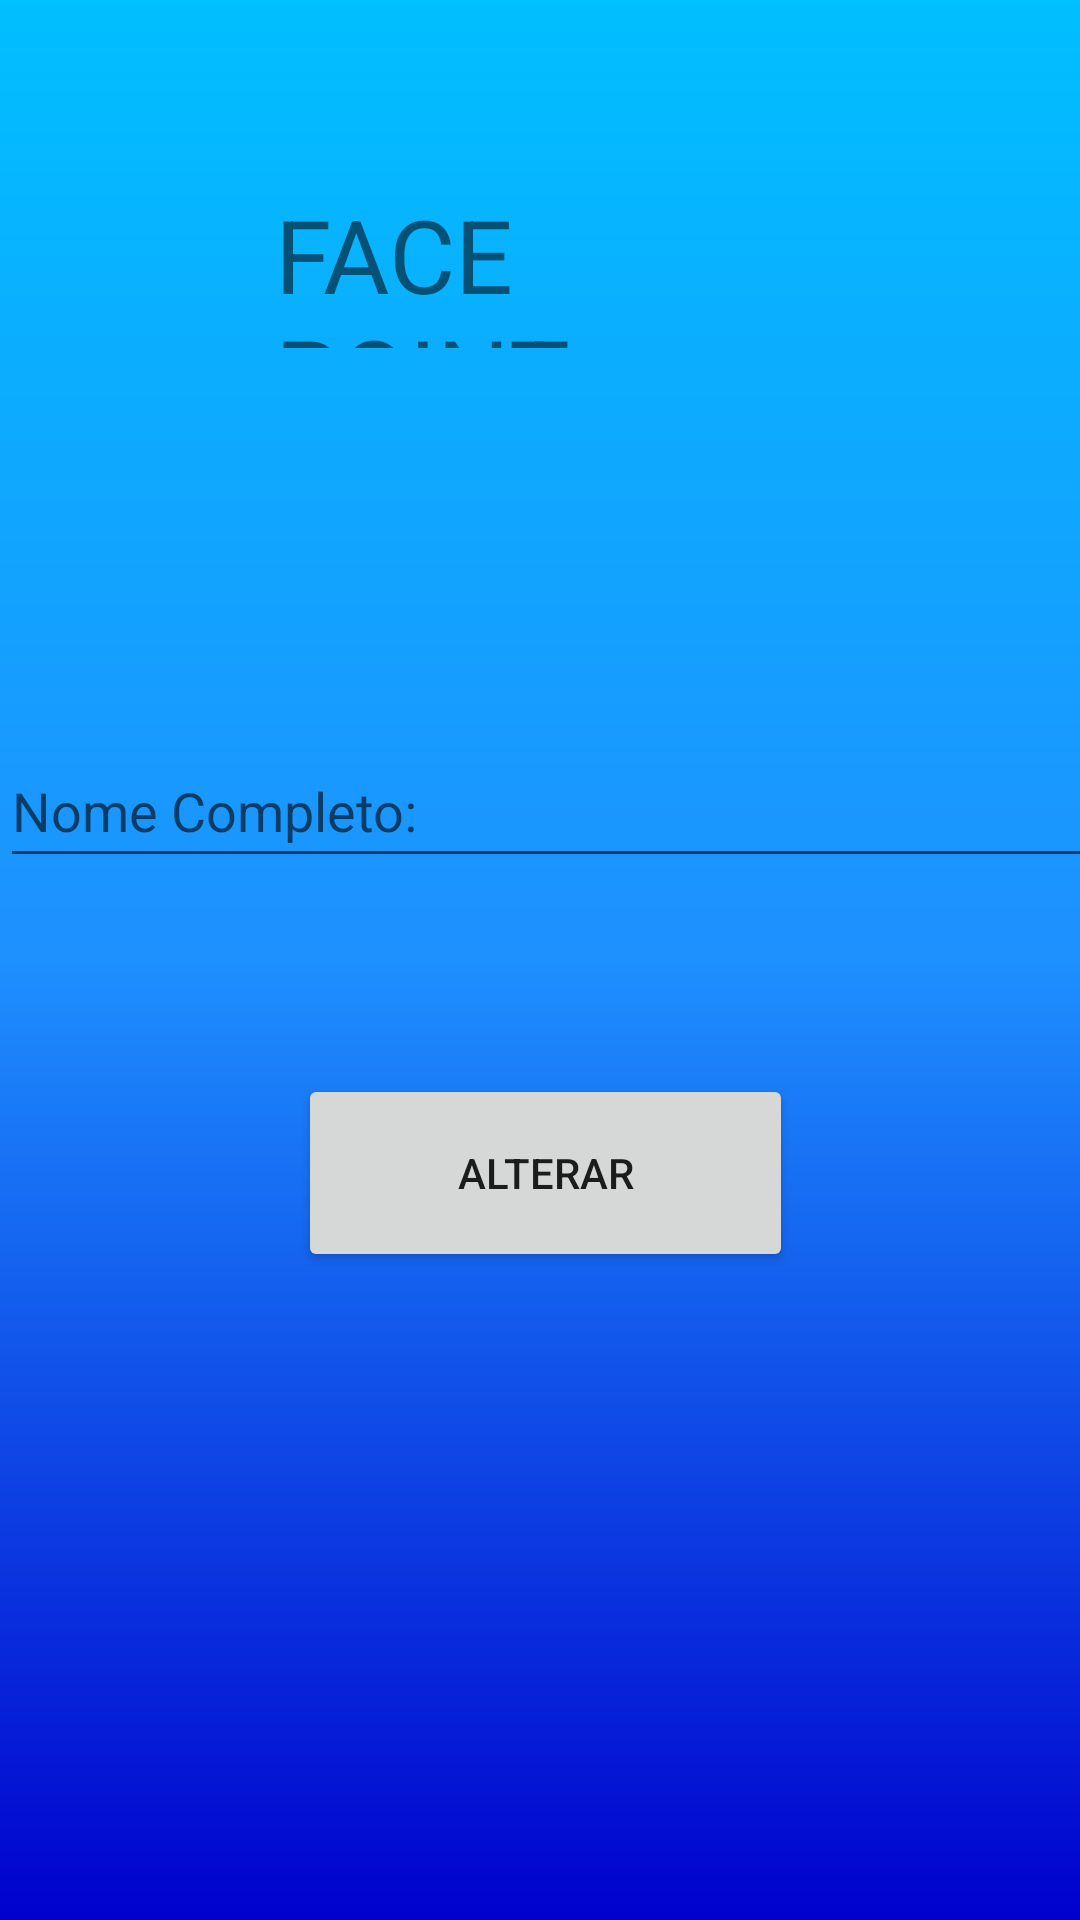

Reconstruct the res/layout file that produces this screen, plus the resources it refers to.
<!-- AndroidManifest.xml: application theme Theme.FACEPOINT20 -->
<!-- res/layout/activity_alterar.xml -->
<?xml version="1.0" encoding="utf-8"?>
<androidx.constraintlayout.widget.ConstraintLayout xmlns:android="http://schemas.android.com/apk/res/android"
    xmlns:app="http://schemas.android.com/apk/res-auto"
    xmlns:tools="http://schemas.android.com/tools"
    android:layout_width="match_parent"
    android:layout_height="match_parent"
    android:background="@drawable/background"
    tools:context=".ALTERAR">

    <TextView
        android:id="@+id/textView"
        android:layout_width="177dp"
        android:layout_height="54dp"
        android:layout_marginStart="100dp"
        android:layout_marginTop="62dp"
        android:layout_marginEnd="100dp"
        android:layout_marginBottom="562dp"
        android:text="@string/FACE_PINT"
        android:textSize="34sp"
        app:layout_constraintBottom_toBottomOf="parent"
        app:layout_constraintEnd_toEndOf="parent"
        app:layout_constraintStart_toStartOf="parent"
        app:layout_constraintTop_toTopOf="parent"
        app:layout_constraintVertical_bias="0.0" />

    <EditText
        android:id="@+id/alterarNome"
        android:layout_width="412dp"
        android:layout_height="48dp"
        android:layout_marginTop="240dp"
        android:ems="10"
        android:hint="Nome Completo:"
        android:inputType="textPersonName"
        android:textColor="#FFFFFF"
        app:layout_constraintBottom_toTopOf="@+id/botaoAlterar"
        app:layout_constraintEnd_toEndOf="parent"
        app:layout_constraintHorizontal_bias="0.0"
        app:layout_constraintStart_toStartOf="parent"
        app:layout_constraintTop_toTopOf="parent"
        app:layout_constraintVertical_bias="0.069" />

    <Button
        android:id="@+id/botaoAlterar"
        android:layout_width="165dp"
        android:layout_height="66dp"
        android:layout_marginStart="131dp"
        android:layout_marginEnd="132dp"
        android:layout_marginBottom="216dp"
        android:text="ALTERAR"
        app:layout_constraintBottom_toBottomOf="parent"
        app:layout_constraintEnd_toEndOf="parent"
        app:layout_constraintHorizontal_bias="0.47"
        app:layout_constraintStart_toStartOf="parent" />

</androidx.constraintlayout.widget.ConstraintLayout>
<!-- resources referenced by this layout -->
<resources>
  <!-- drawable background (drawable) -->
  <?xml version="1.0" encoding="utf-8"?>
  <shape xmlns:android="http://schemas.android.com/apk/res/android">
  <gradient
      android:startColor="@color/azul3"
      android:centerColor="@color/azul2"
      android:endColor="@color/azul1"
      android:angle="90"
  />
  </shape>
  <string name="FACE_PINT">FACE POINT</string>
  <style name="Theme.FACEPOINT20" parent="Theme.MaterialComponents.DayNight.DarkActionBar">
          
          <item name="colorPrimary">@color/purple_500</item>
          <item name="colorPrimaryVariant">@color/purple_700</item>
          <item name="colorOnPrimary">@color/white</item>
          
          <item name="colorSecondary">@color/teal_200</item>
          <item name="colorSecondaryVariant">@color/teal_700</item>
          <item name="colorOnSecondary">@color/black</item>
          
          <item name="android:statusBarColor">?attr/colorPrimaryVariant</item>
          
      </style>
  <color name="azul3">#0000CD</color>
  <color name="azul2">#1E90FF</color>
  <color name="azul1">#00BFFF</color>
  <color name="purple_500">#FF6200EE</color>
  <color name="purple_700">#FF3700B3</color>
  <color name="white">#FFFFFFFF</color>
  <color name="teal_200">#FF03DAC5</color>
  <color name="teal_700">#FF018786</color>
  <color name="black">#FF000000</color>
</resources>
